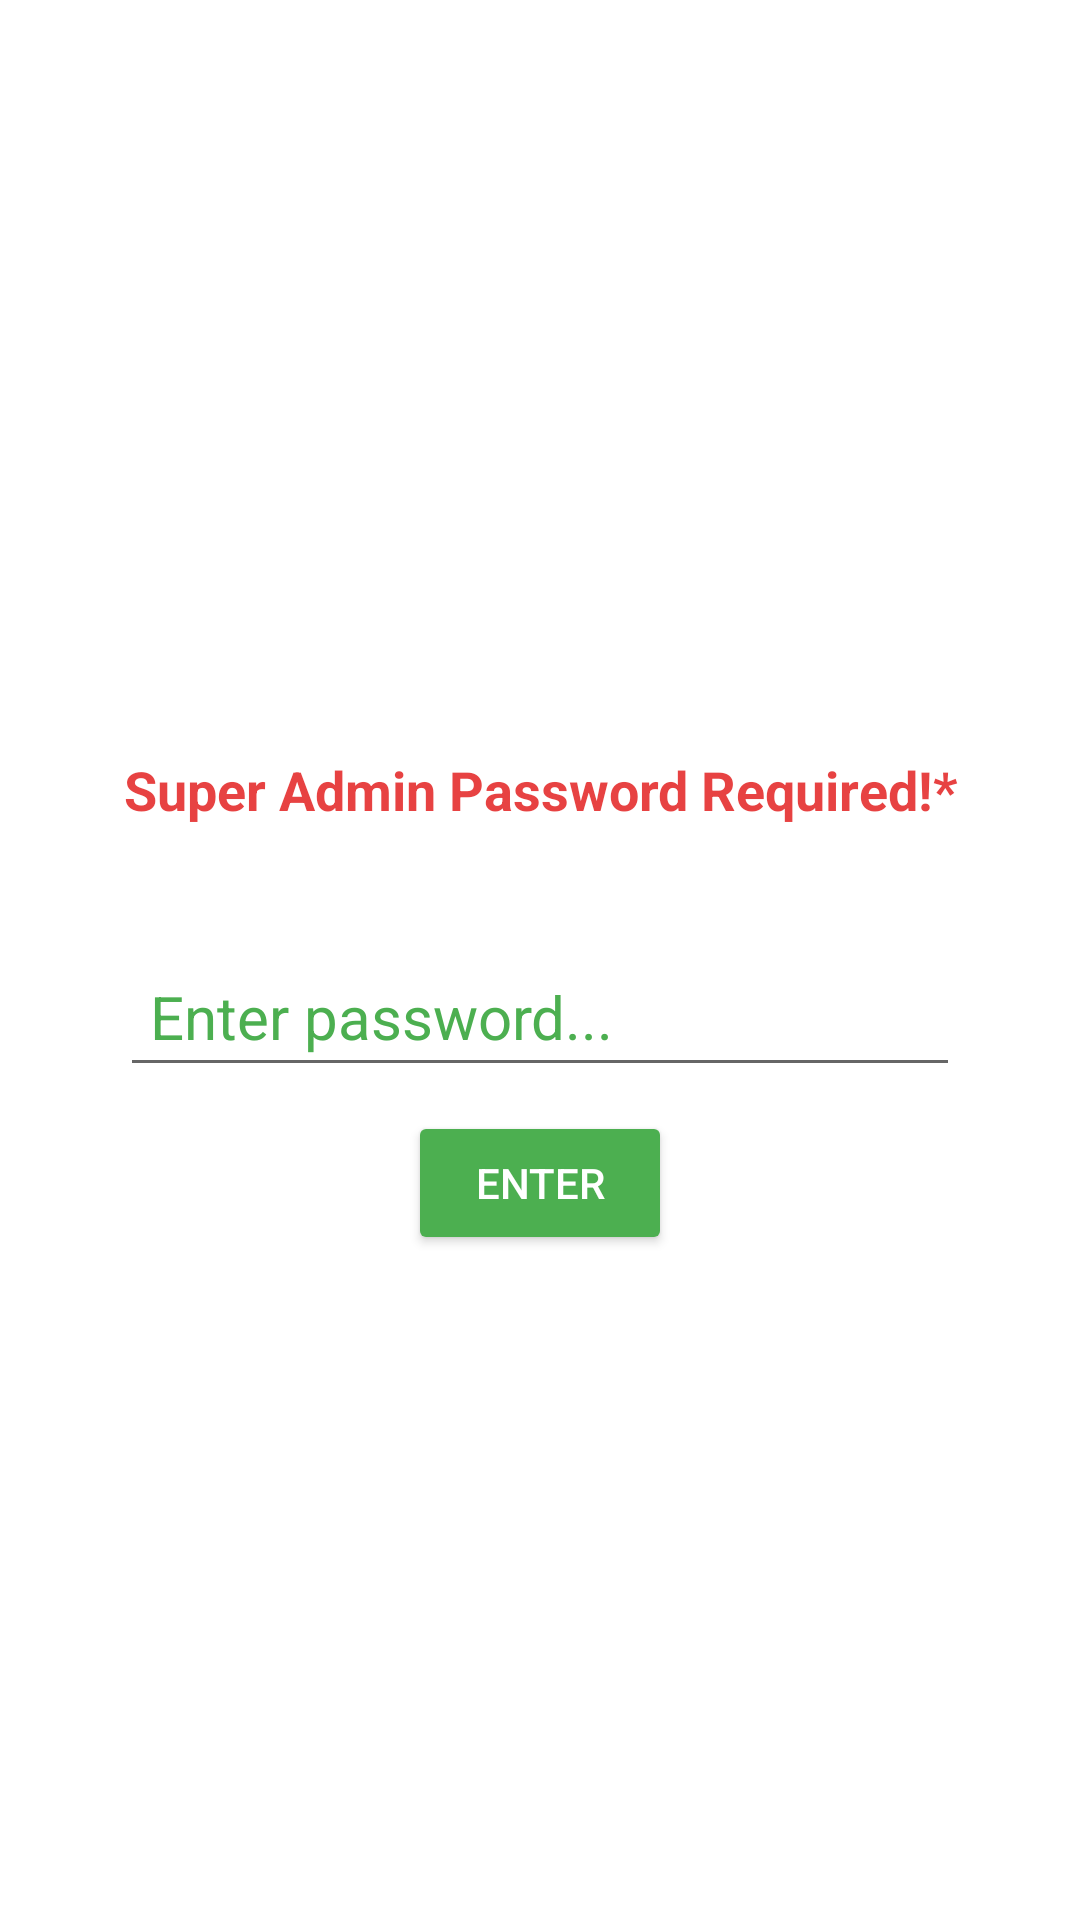

This screen was rendered from an Android layout file. Write that file and the resources it references.
<!-- AndroidManifest.xml: application theme Theme.PackingSolution -->
<!-- res/layout/dialog_content_super.xml -->
<?xml version="1.0" encoding="utf-8"?>
<RelativeLayout xmlns:android="http://schemas.android.com/apk/res/android"
    android:layout_width="match_parent"
    android:layout_height="match_parent"
    android:gravity="center"
    android:id="@+id/dialog_container_Super" >

    <LinearLayout
        android:layout_width="match_parent"
        android:layout_height="wrap_content"
        android:layout_margin="40dp"
        android:gravity="center"
        android:orientation="vertical">


        <TextView
            android:id="@+id/login_heading"
            android:layout_width="match_parent"
            android:layout_height="100dp"
            android:layout_below="@+id/logo"
            android:layout_marginBottom="2dp"
            android:gravity="center"
            android:text="Super Admin Password Required!*"
            android:textStyle="bold"
            android:textColor="@color/error"
            android:textSize="18sp" />


        <EditText
            android:id="@+id/dlg_txt_super_password"
            android:layout_width="match_parent"
            android:layout_height="wrap_content"
            android:hint="Enter password..."
            android:inputType="textPassword"
            android:padding="10dp"
            android:textColor="@color/login_fields_text"
            android:textColorHint="@color/login_fields_hint_text"
            android:textSize="20sp" />

        <Button
            android:id="@+id/dlg_btn_enter_super"
            android:layout_width="wrap_content"
            android:layout_height="wrap_content"
            android:layout_margin="8dp"
            android:backgroundTint="@color/login_button_bg"
            android:padding="10dp"
            android:text="ENTER"
            android:textColor="@color/login_button_text"
            android:textSize="14sp" />




</LinearLayout>















</RelativeLayout>
<!-- resources referenced by this layout -->
<resources>
  <color name="error">#C8E00E0E</color>
  <color name="login_button_bg">#4CAF50</color>
  <color name="login_button_text">#FFFFFF</color>
  <color name="login_fields_hint_text">#4CAF50</color>
  <color name="login_fields_text">#000000</color>
  <style name="Theme.PackingSolution" parent="Theme.MaterialComponents.Light.NoActionBar">
  
          <item name="errorIconTint">@color/error</item>
  
          
          <item name="colorPrimary">@color/primary</item>
          <item name="colorPrimaryVariant">#D34CAF50</item>
          <item name="colorOnPrimary">@color/white</item>
          
          <item name="colorSecondary">@color/teal_200</item>
          <item name="colorSecondaryVariant">@color/teal_700</item>
          <item name="colorOnSecondary">@color/black</item>
          
          <item name="android:statusBarColor" tools:targetApi="l">?attr/colorPrimaryVariant</item>
          
      </style>
  <color name="primary">#4CAF50</color>
  <color name="white">#FFFFFF</color>
  
  
  
      //Brand Color
  <color name="teal_200">#FF03DAC5</color>
  <color name="teal_700">#FF018786</color>
  <color name="black">#FF000000</color>
</resources>
